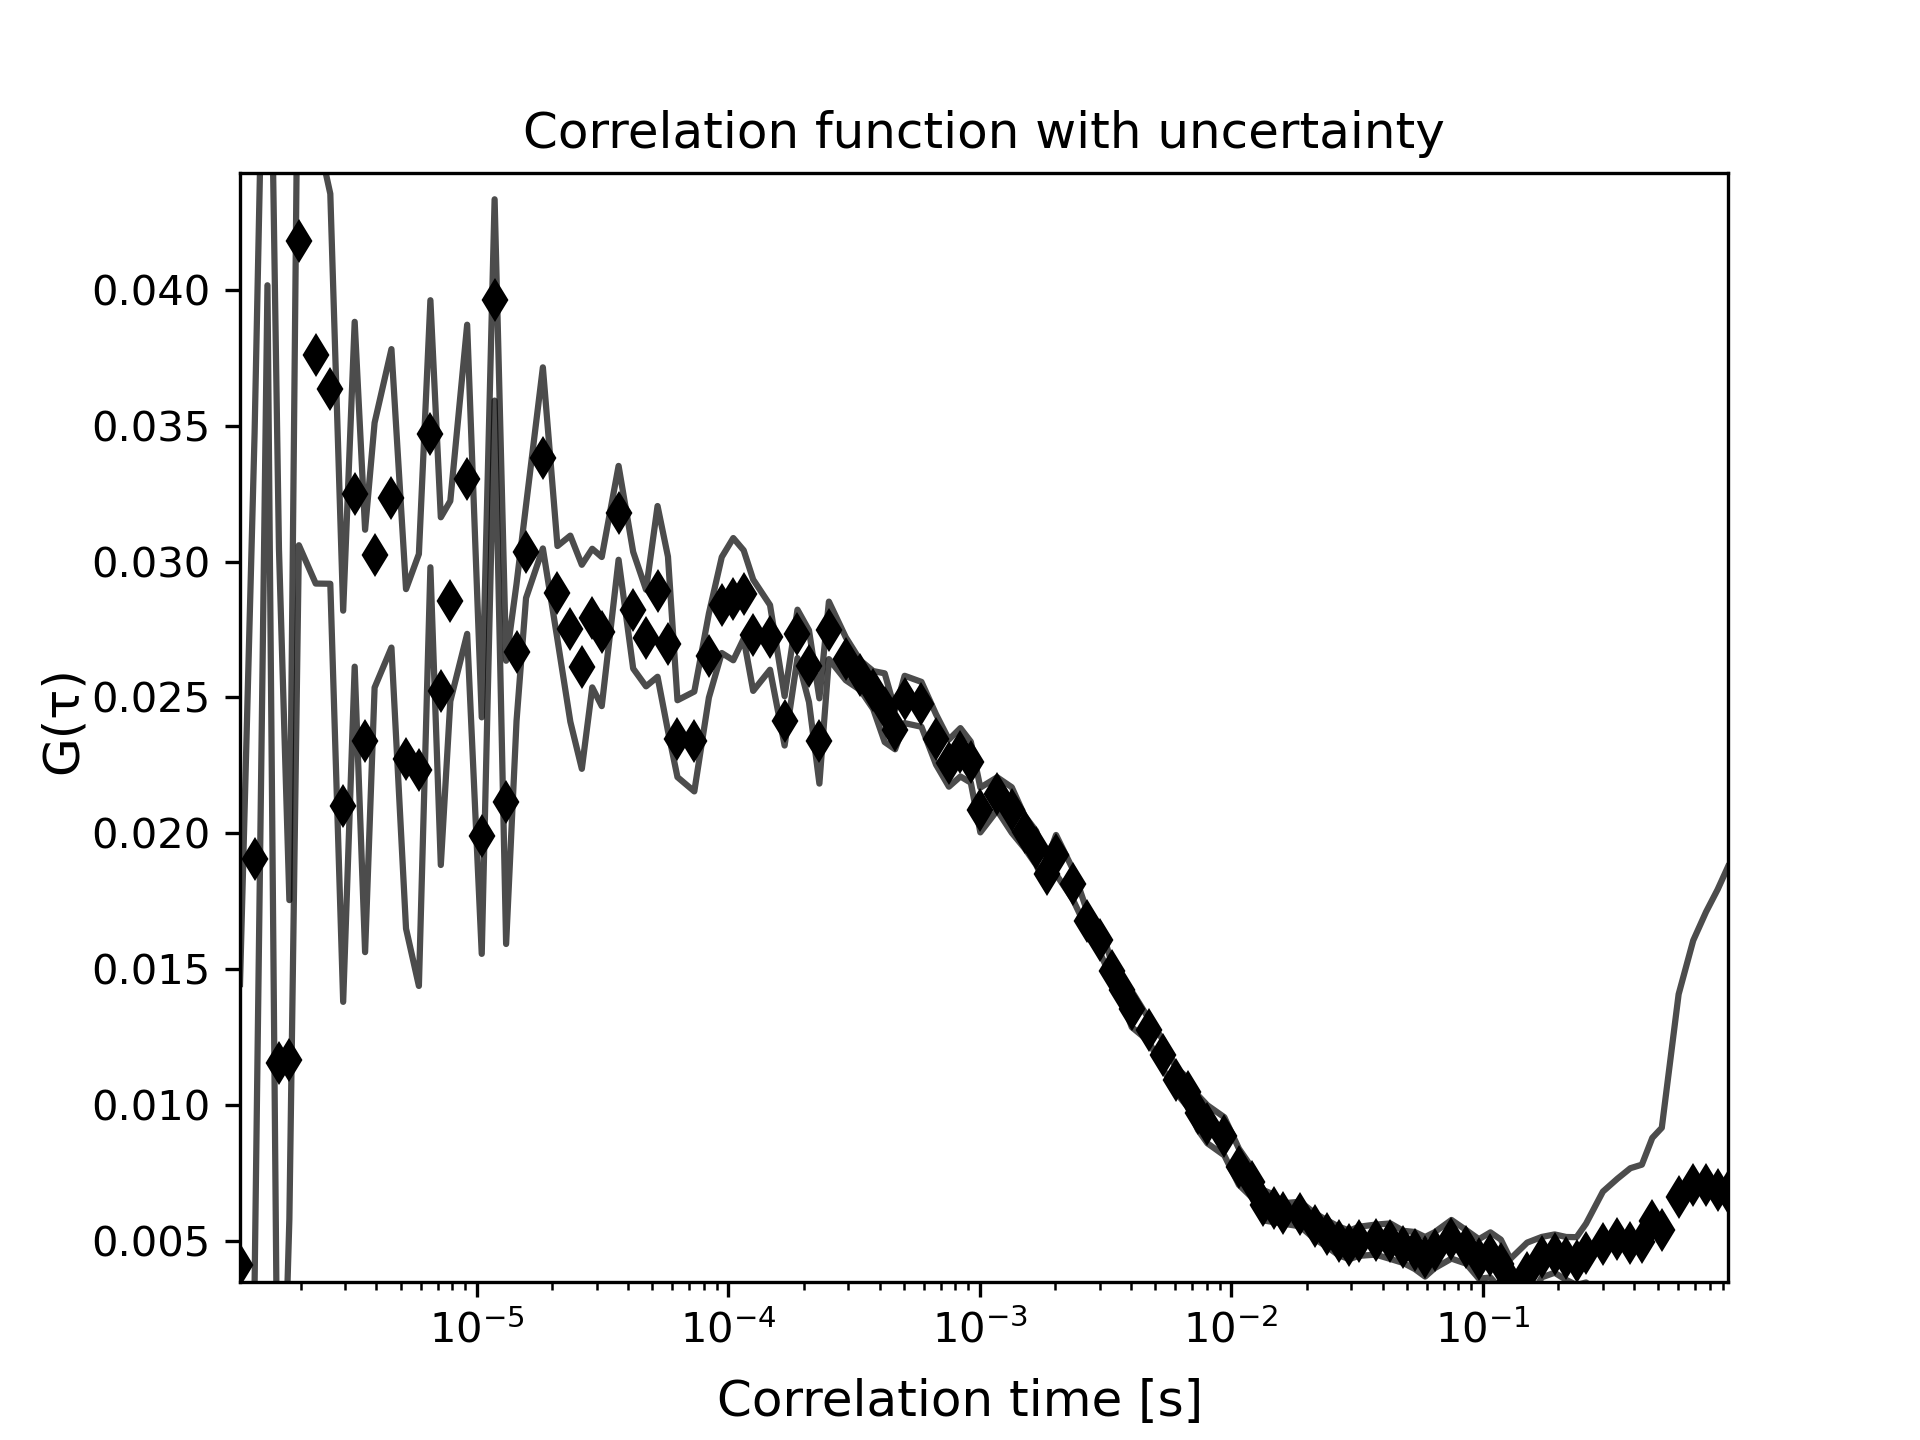

Data behind this chart, as committed beside it:
Lagtime[s], Correlation, ACR[Hz], Uncertainty_SD
1.1468257341286708e-06, 0.004097, 19956, 0.01035
1.310666553332767e-06, 0.01906, 24043, 0.01566
1.4745073725368627e-06, 0.04897, 0.0, 0.008797
1.6383481917409589e-06, 0.01155, 0.0, 0.01891
1.8021890109450548e-06, 0.01167, 0.0, 0.005871
1.966029830149151e-06, 0.04182, 0.0, 0.01122
2.293711468557343e-06, 0.03759, 0.0, 0.008402
2.621393106965535e-06, 0.03636, 0.0, 0.007178
2.949074745373727e-06, 0.02099, 0.0, 0.007202
3.276756383781919e-06, 0.03248, 0.0, 0.006348
3.6044380221901113e-06, 0.0234, 0.0, 0.007776
3.932119660598303e-06, 0.03024, 0.0, 0.004875
4.587482937414687e-06, 0.03233, 0.0, 0.005494
5.242846214231072e-06, 0.02274, 0.0, 0.006249
5.898209491047456e-06, 0.02233, 0.0, 0.007952
6.55357276786384e-06, 0.03471, 0.0, 0.004916
7.208936044680225e-06, 0.02523, 0.0, 0.006401
7.86429932149661e-06, 0.02855, 0.0, 0.003688
9.175025875129377e-06, 0.03303, 0.0, 0.005692
1.0485752428762146e-05, 0.01991, 0.0, 0.004354
1.1796478982394914e-05, 0.03963, 0.0, 0.003706
1.3107205536027681e-05, 0.02114, 0.0, 0.005214
1.4417932089660449e-05, 0.02666, 0.0, 0.002525
1.5728658643293218e-05, 0.03037, 0.0, 0.001707
1.8350111750558753e-05, 0.03382, 0.0, 0.003334
2.097156485782429e-05, 0.02885, 0.0, 0.001722
2.3593017965089827e-05, 0.02753, 0.0, 0.003425
2.6214471072355365e-05, 0.02613, 0.0, 0.003756
2.88359241796209e-05, 0.02792, 0.0, 0.002552
3.145737728688644e-05, 0.02742, 0.0, 0.002745
3.6700283501417516e-05, 0.0318, 0.0, 0.001728
4.1943189715948587e-05, 0.02821, 0.0, 0.002147
4.718609593047966e-05, 0.02719, 0.0, 0.001779
5.2429002145010734e-05, 0.0289, 0.0, 0.003143
5.7671908359541804e-05, 0.02697, 0.0, 0.00321
6.291481457407288e-05, 0.02348, 0.0, 0.001416
7.340062700313502e-05, 0.02338, 0.0, 0.001838
8.388643943219716e-05, 0.02654, 0.0, 0.001549
9.43722518612593e-05, 0.0284, 0.0, 0.001766
0.0001049, 0.02862, 0.0, 0.00225
0.0001153, 0.02879, 0.0, 0.001627
0.0001258, 0.02729, 0.0, 0.002049
0.0001468, 0.02721, 0.0, 0.001191
0.0001678, 0.02414, 0.0, 0.0009083
0.0001887, 0.02734, 0.0, 0.0008911
0.0002097, 0.02615, 0.0, 0.001321
0.0002307, 0.0234, 0.0, 0.00157
0.0002517, 0.02747, 0.0, 0.001058
0.0002936, 0.02643, 0.0, 0.0007904
0.0003355, 0.02582, 0.0, 0.0005458
0.0003775, 0.02527, 0.0, 0.000698
0.0004194, 0.02462, 0.0, 0.001265
0.0004614, 0.02381, 0.0, 0.0007229
0.0005033, 0.02493, 0.0, 0.0008714
0.0005872, 0.02475, 0.0, 0.0008262
0.0006711, 0.02345, 0.0, 0.0009262
0.000755, 0.02258, 0.0, 0.0008676
0.0008389, 0.02298, 0.0, 0.0008903
0.0009228, 0.02261, 0.0, 0.0007544
0.001007, 0.02086, 0.0, 0.0008243
... 59 more rows
